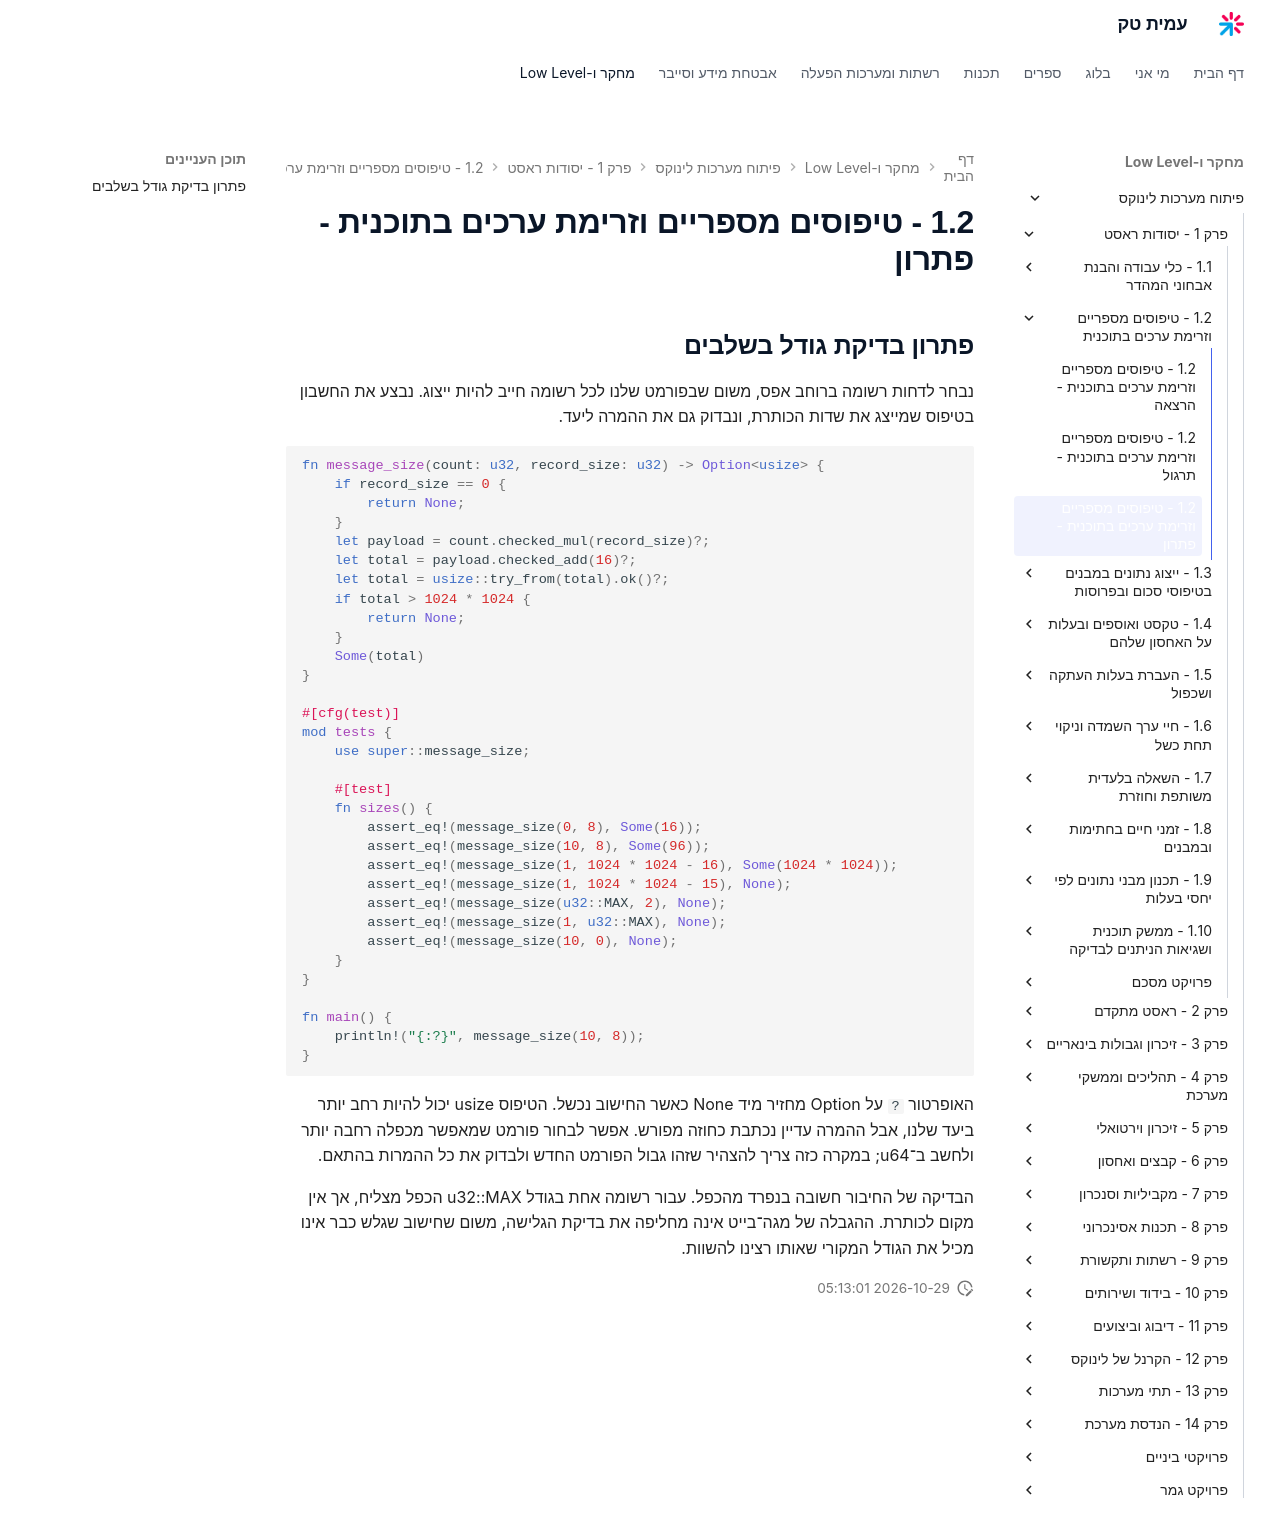

repository: AmitPinchasi/amittech · page: פיתוח-מערכות-לינוקס/1 - יסודות ראסט/1.2 - טיפוסים מספריים וזרימת ערכים בתוכנית/1.2 - טיפוסים מספריים וזרימת ערכים בתוכנית - פתרון/index.html · generator: mkdocs

## פתרון בדיקת גודל בשלבים

נבחר לדחות רשומה ברוחב אפס, משום שבפורמט שלנו לכל רשומה חייב להיות ייצוג. נבצע את החשבון בטיפוס שמייצג את שדות הכותרת, ונבדוק גם את ההמרה ליעד.

```rust
fn message_size(count: u32, record_size: u32) -> Option<usize> {
    if record_size == 0 {
        return None;
    }
    let payload = count.checked_mul(record_size)?;
    let total = payload.checked_add(16)?;
    let total = usize::try_from(total).ok()?;
    if total > 1024 * 1024 {
        return None;
    }
    Some(total)
}

#[cfg(test)]
mod tests {
    use super::message_size;

    #[test]
    fn sizes() {
        assert_eq!(message_size(0, 8), Some(16));
        assert_eq!(message_size(10, 8), Some(96));
        assert_eq!(message_size(1, 1024 * 1024 - 16), Some(1024 * 1024));
        assert_eq!(message_size(1, 1024 * 1024 - 15), None);
        assert_eq!(message_size(u32::MAX, 2), None);
        assert_eq!(message_size(1, u32::MAX), None);
        assert_eq!(message_size(10, 0), None);
    }
}

fn main() {
    println!("{:?}", message_size(10, 8));
}
```

האופרטור `?` על Option מחזיר מיד None כאשר החישוב נכשל. הטיפוס usize יכול להיות רחב יותר ביעד שלנו, אבל ההמרה עדיין נכתבת כחוזה מפורש. אפשר לבחור פורמט שמאפשר מכפלה רחבה יותר ולחשב ב־u64; במקרה כזה צריך להצהיר שזהו גבול הפורמט החדש ולבדוק את כל ההמרות בהתאם.

הבדיקה של החיבור חשובה בנפרד מהכפל. עבור רשומה אחת בגודל u32::MAX הכפל מצליח, אך אין מקום לכותרת. ההגבלה של מגה־בייט אינה מחליפה את בדיקת הגלישה, משום שחישוב שגלש כבר אינו מכיל את הגודל המקורי שאותו רצינו להשוות.
